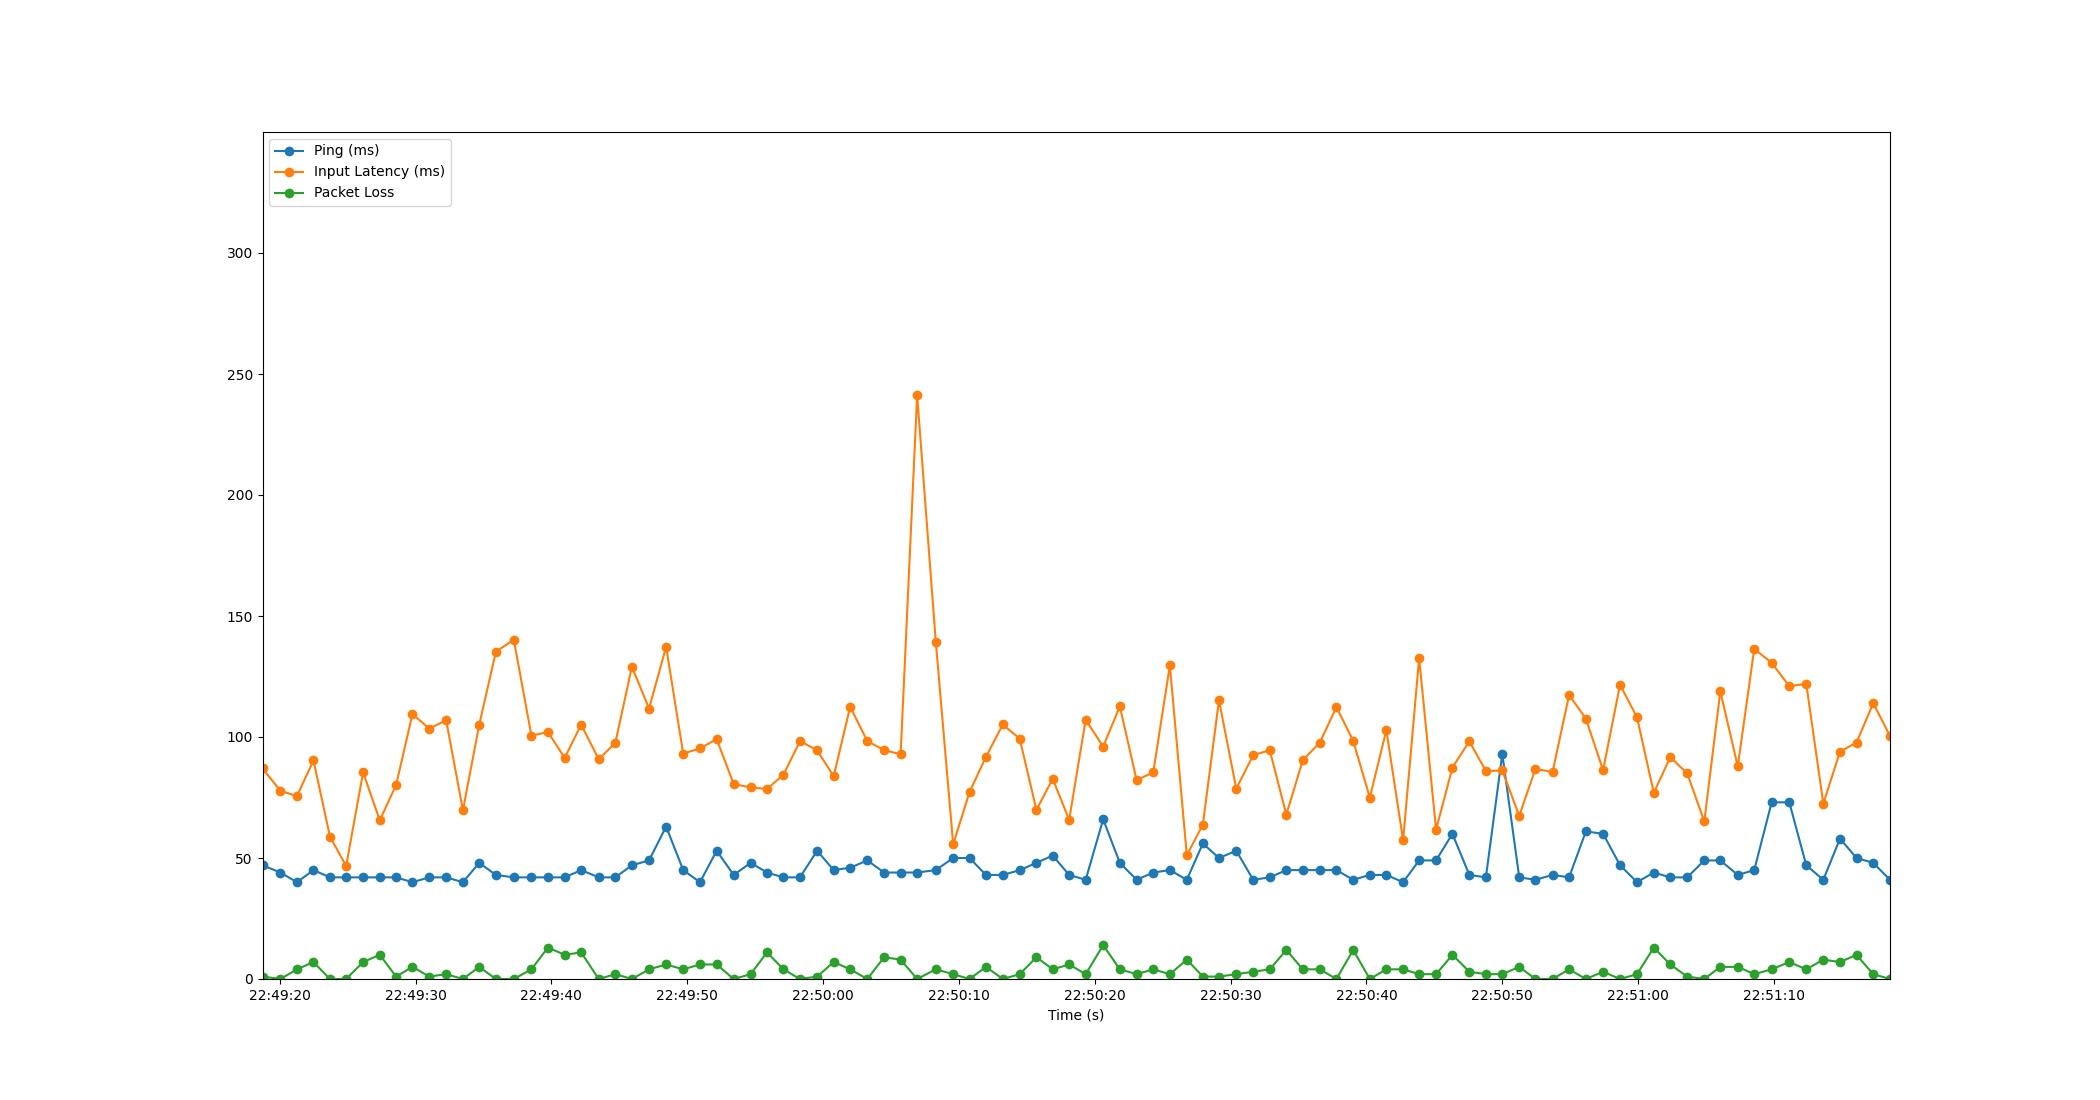

Values plotted in this chart, from the file beside it:
Time, Timestamp, Ping, Packet Loss, Input Latency
1.6689300537109375e-06, 2023-07-18 22:49:18.733956, 47, 1, 87.04
1.318, 2023-07-18 22:49:20.051469, 44, 0, 77.8
2.535, 2023-07-18 22:49:21.269392, 40, 4, 75.57
3.753, 2023-07-18 22:49:22.487327, 45, 7, 90.32
4.966, 2023-07-18 22:49:23.699615, 42, 0, 58.86
6.158, 2023-07-18 22:49:24.892052, 42, 0, 46.65
7.406, 2023-07-18 22:49:26.140180, 42, 7, 85.43
8.63, 2023-07-18 22:49:27.364260, 42, 10, 65.55
9.836, 2023-07-18 22:49:28.570382, 42, 1, 80.2
11.04, 2023-07-18 22:49:29.773176, 40, 5, 109.5
12.28, 2023-07-18 22:49:31.010204, 42, 1, 103.5
13.52, 2023-07-18 22:49:32.252190, 42, 2, 106.9
14.75, 2023-07-18 22:49:33.487976, 40, 0, 69.72
15.95, 2023-07-18 22:49:34.686449, 48, 5, 105
17.18, 2023-07-18 22:49:35.913823, 43, 0, 135.3
18.5, 2023-07-18 22:49:37.232194, 42, 0, 140.2
19.8, 2023-07-18 22:49:38.529878, 42, 4, 100.5
21.01, 2023-07-18 22:49:39.748200, 42, 13, 102.1
22.24, 2023-07-18 22:49:40.978945, 42, 10, 91.34
23.46, 2023-07-18 22:49:42.192209, 45, 11, 105.1
24.75, 2023-07-18 22:49:43.484219, 42, 0, 90.79
25.97, 2023-07-18 22:49:44.708174, 42, 2, 97.58
27.19, 2023-07-18 22:49:45.925668, 47, 0, 129.1
28.46, 2023-07-18 22:49:47.189329, 49, 4, 111.7
29.71, 2023-07-18 22:49:48.445275, 63, 6, 137.3
30.97, 2023-07-18 22:49:49.701604, 45, 4, 93.16
32.2, 2023-07-18 22:49:50.938036, 40, 6, 95.29
33.43, 2023-07-18 22:49:52.166997, 53, 6, 99.13
34.68, 2023-07-18 22:49:53.418763, 43, 0, 80.52
35.94, 2023-07-18 22:49:54.669814, 48, 2, 79.15
37.14, 2023-07-18 22:49:55.872209, 44, 11, 78.54
38.35, 2023-07-18 22:49:57.081835, 42, 4, 84.4
39.57, 2023-07-18 22:49:58.300203, 42, 0, 98.3
40.83, 2023-07-18 22:49:59.559627, 53, 1, 94.5
42.05, 2023-07-18 22:50:00.782486, 45, 7, 83.8
43.26, 2023-07-18 22:50:01.995757, 46, 4, 112.5
44.53, 2023-07-18 22:50:03.259376, 49, 0, 98.27
45.76, 2023-07-18 22:50:04.489904, 44, 9, 94.6
46.97, 2023-07-18 22:50:05.708108, 44, 8, 92.85
48.19, 2023-07-18 22:50:06.923914, 44, 0, 241.3
49.56, 2023-07-18 22:50:08.296184, 45, 4, 139.4
50.84, 2023-07-18 22:50:09.577264, 50, 2, 55.63
52.04, 2023-07-18 22:50:10.778133, 50, 0, 77.22
53.26, 2023-07-18 22:50:11.990986, 43, 5, 91.84
54.5, 2023-07-18 22:50:13.232176, 43, 0, 105.2
55.74, 2023-07-18 22:50:14.476197, 45, 2, 99.24
56.97, 2023-07-18 22:50:15.705876, 48, 9, 69.86
58.17, 2023-07-18 22:50:16.902615, 51, 4, 82.75
59.38, 2023-07-18 22:50:18.113978, 43, 6, 65.77
60.6, 2023-07-18 22:50:19.330452, 41, 2, 107.1
61.88, 2023-07-18 22:50:20.618618, 66, 14, 96.04
63.11, 2023-07-18 22:50:21.844258, 48, 4, 112.7
64.35, 2023-07-18 22:50:23.081029, 41, 2, 82.15
65.57, 2023-07-18 22:50:24.305928, 44, 4, 85.41
66.79, 2023-07-18 22:50:25.527324, 45, 2, 129.6
68.04, 2023-07-18 22:50:26.776200, 41, 8, 51.12
69.22, 2023-07-18 22:50:27.956247, 56, 1, 63.79
70.41, 2023-07-18 22:50:29.143312, 50, 1, 115.2
71.68, 2023-07-18 22:50:30.416192, 53, 2, 78.62
72.93, 2023-07-18 22:50:31.662714, 41, 3, 92.52
... 38 more rows
